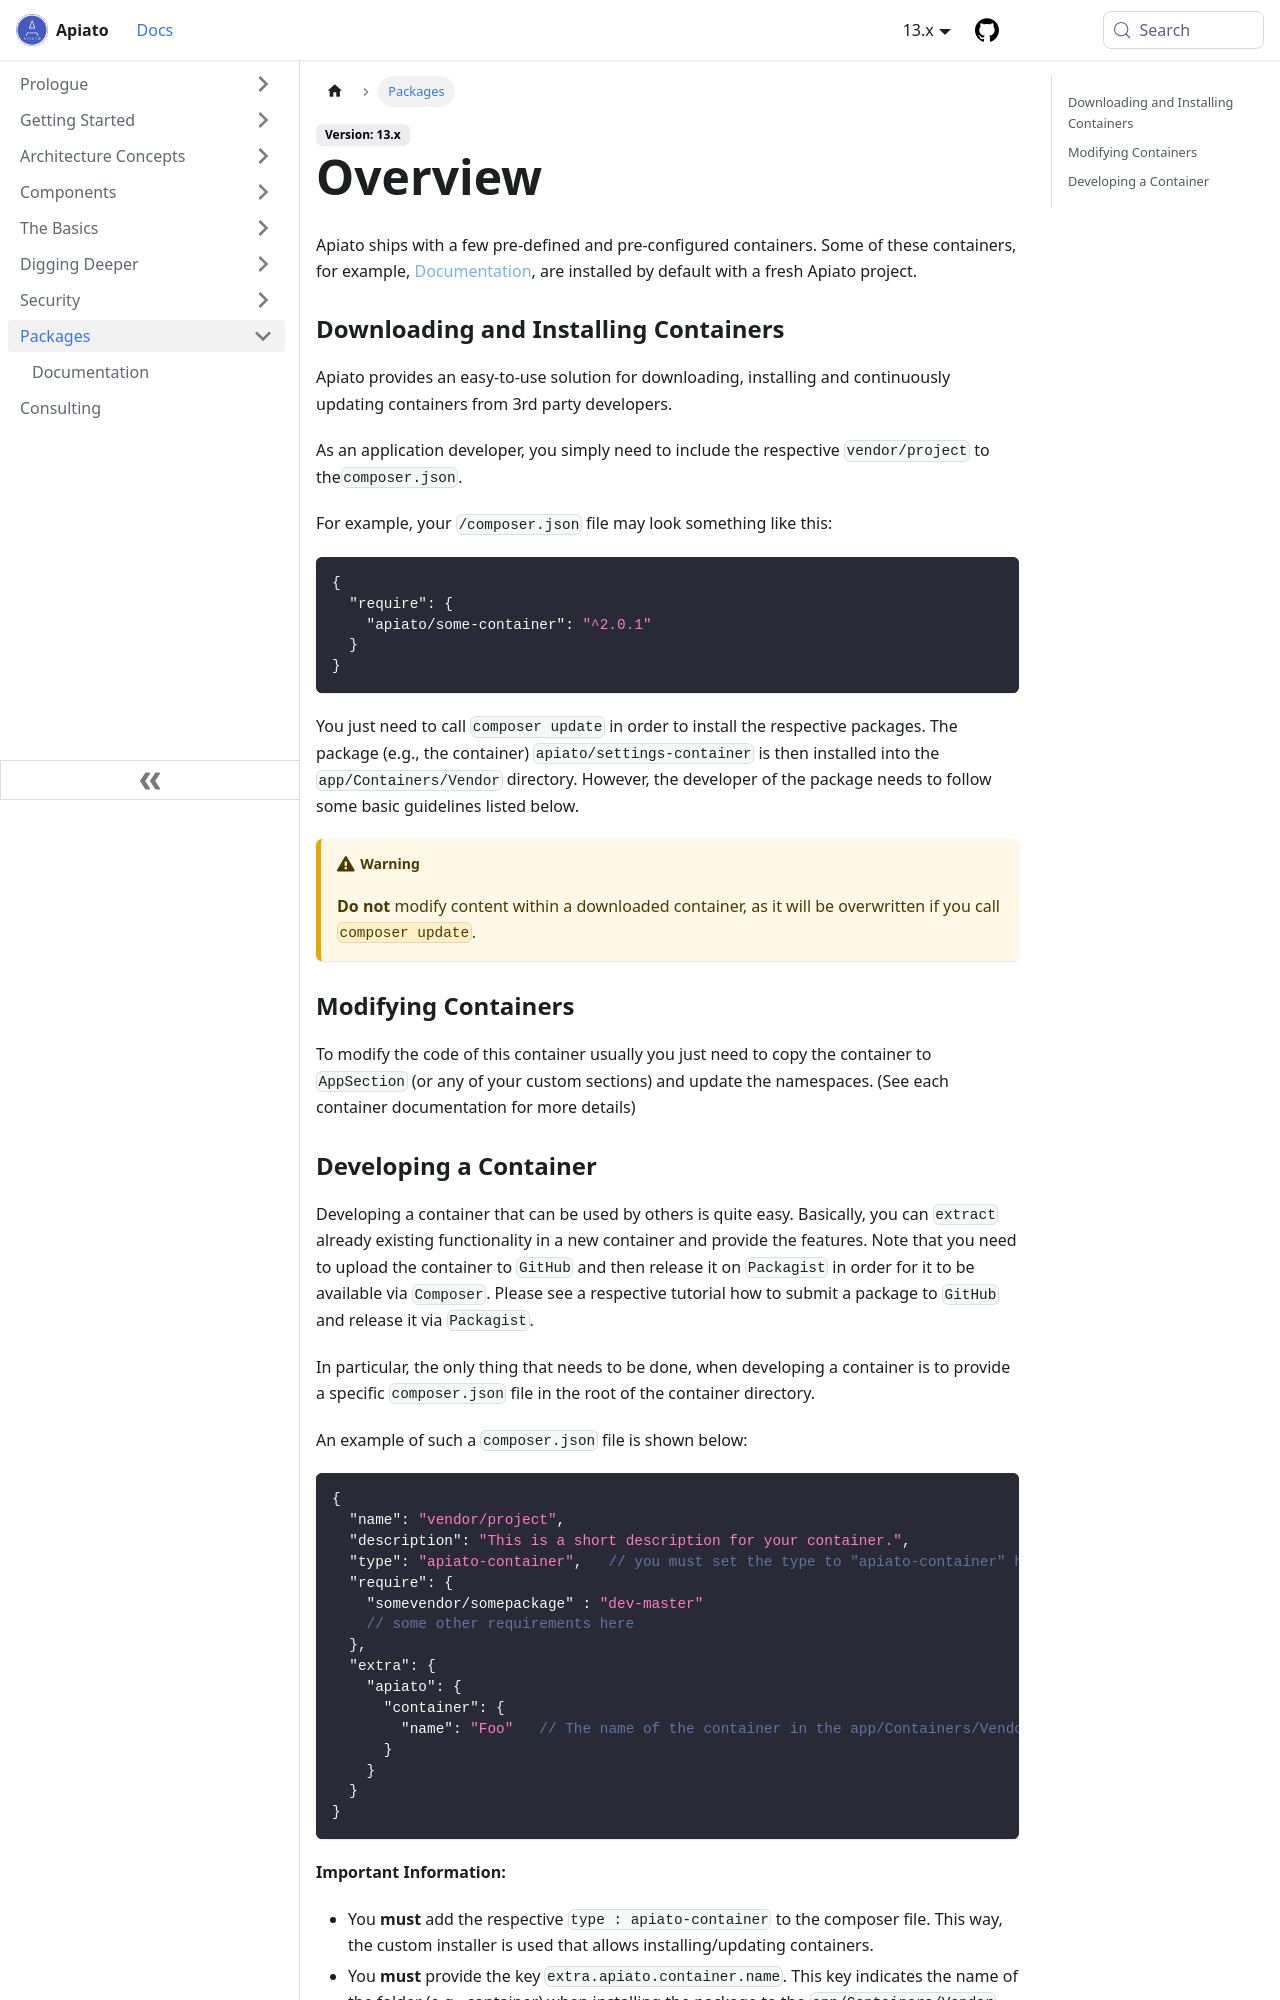

repository: apiato/documentation · page: docs/pacakges/index.html · generator: docusaurus

---
title: Overview
---

Apiato ships with a few pre-defined and pre-configured containers.
Some of these containers (e.g. [Documentation](./documentation.md)) are installed by default with a fresh Apiato project.

### Downloading and Installing Containers {#downloading-and-installing-containers}

Apiato provides an easy-to-use solution for downloading, installing and continuously updating containers from 3rd party developers.

As an application developer, you simply need to include the respective `vendor/project` to the`composer.json`.

For example, your `/composer.json` file may look something like this:

```json
{
  "require": {
    "apiato/some-container": "^2.0.1"
  }
}
```

You just need to call `composer update` in order to install the respective packages. The package (e.g., the container)
`apiato/settings-container` is then installed into the `app/Containers/Vendor` directory. However, the developer of the package
needs to follow some basic guidelines listed below.
:::caution Warning
**Do not** modify content within a downloaded container, as it will be overwritten if you call `composer update`.
:::

### Modifying Containers

To modify the code of this container usually you just need to copy the container to `AppSection`
(or any of your custom sections) and update the namespaces. (See each container documentation for more details)
